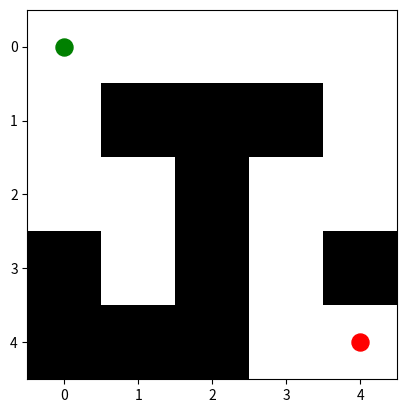

The matplotlib source for this figure:
import random
import matplotlib.pyplot as plt
import matplotlib.animation as animation
import numpy as np


grid =np.array([
    [0,0,0,0,0],
    [0,1,1,1,0],
    [0,0,1,0,0],
    [1,0,1,0,1],
    [1,1,1,0,0]
])


start=(0,0)
fin=(4,4)

fig,ax = plt.subplots()
im=ax.imshow(grid,cmap='gray_r')

ax.scatter(start[0],start[1],color="Green",s=150,label="Départ")
ax.scatter(fin[0],fin[1],color="Red",s=150,label="Fin")

def dijkstra(matrix, start, end):
    n = len(matrix)
    dist = [float('inf')] * n  # Tableau des distances initialisé à l'infini
    dist[start] = 0  # La distance depuis le départ
    visited = [False] * n  # Tableau pour suivre les nœuds visités
    previous = [None] * n  # Pour reconstruire le chemin

    for _ in range(n):
        # Trouver le nœud avec la distance minimale non visité
        min_dist = float('inf')
        min_index = -1
        for i in range(n):
            if not visited[i] and dist[i] < min_dist:
                min_dist = dist[i]
                min_index = i

        if min_index == -1:  # Tous les nœuds visités ou inaccessible
            break

        visited[min_index] = True  # Marquer le nœud comme visité

        # Mettre à jour les distances des voisins
        for neighbor in range(n):
            if matrix[min_index][neighbor] > 0:  # Si une arête existe
                new_dist = dist[min_index] + matrix[min_index][neighbor]
                if new_dist < dist[neighbor]:
                    dist[neighbor] = new_dist
                    previous[neighbor] = min_index

    # Reconstruire le chemin
    path = []
    current = end
    while current is not None:
        path.append(current)
        current = previous[current]
    path.reverse()

    return dist[end], path 

def update(arr):
    de



#print(dijkstra(grid,0,24))
plt.show()
